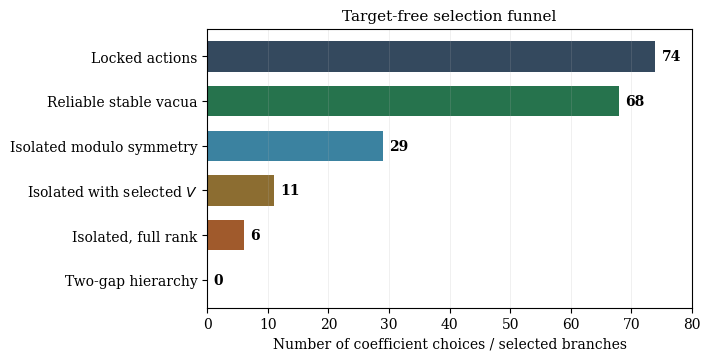

Source code (Python): (Note: this script raises an exception after producing the figure.)
"""Generate publication figures from locked target-free pipeline artifacts."""

from __future__ import annotations

import json
from pathlib import Path

import matplotlib.pyplot as plt
import numpy as np


ROOT = Path(r"D:\Projects\can_o_worms")
OUT = ROOT / "output" / "pdf" / "target_free_g2_arxiv_v1_figures"
SHAPE = ROOT / "target_free_g2_flavor_shape_verifier_v1_results.json"


def main():
    OUT.mkdir(parents=True, exist_ok=True)
    targets = (OUT / "selection_funnel.png", OUT / "isolated_full_rank_spectra.png")
    for target in targets:
        if target.exists():
            raise FileExistsError(f"Retention rule: refusing to overwrite {target}")

    plt.rcParams.update({
        "font.family": "serif",
        "font.size": 10,
        "axes.titlesize": 11,
        "axes.labelsize": 10,
        "figure.dpi": 180,
        "savefig.dpi": 300,
    })

    labels = [
        "Locked actions",
        "Reliable stable vacua",
        "Isolated modulo symmetry",
        "Isolated with selected $V$",
        "Isolated, full rank",
        "Two-gap hierarchy",
    ]
    counts = [74, 68, 29, 11, 6, 0]
    colors = ["#34495e", "#26734d", "#3b82a0", "#8c6d31", "#a05a2c", "#9b2c2c"]
    fig, ax = plt.subplots(figsize=(7.2, 3.7))
    y = np.arange(len(labels))
    bars = ax.barh(y, counts, color=colors, height=0.68)
    ax.set_yticks(y, labels)
    ax.invert_yaxis()
    ax.set_xlabel("Number of coefficient choices / selected branches")
    ax.set_xlim(0, 80)
    ax.grid(axis="x", alpha=0.22, linewidth=0.6)
    for bar, value in zip(bars, counts):
        ax.text(max(value + 1.0, 1.0), bar.get_y() + bar.get_height() / 2, str(value), va="center", fontweight="bold")
    ax.set_title("Target-free selection funnel")
    fig.tight_layout()
    fig.savefig(targets[0], bbox_inches="tight")
    plt.close(fig)

    shape = json.loads(SHAPE.read_text(encoding="utf-8"))
    rows = [x for x in shape["results"] if x["isolated_modulo_symmetry"] and x["full_rank_both_sectors"]]
    rows.sort(key=lambda x: x["minimum_adjacent_gap_decades"], reverse=True)
    fig, axes = plt.subplots(2, 3, figsize=(8.2, 5.2), sharex=True, sharey=True)
    xcoord = np.arange(3)
    for ax, row in zip(axes.flat, rows):
        down = np.asarray(row["down_normalized_singular_values"])
        up = np.asarray(row["up_normalized_singular_values"])
        ax.semilogy(xcoord, down, "o-", color="#2166ac", linewidth=1.4, markersize=4, label="down")
        ax.semilogy(xcoord, up, "s--", color="#b2182b", linewidth=1.3, markersize=3.5, label="up")
        ax.set_title(row["label"].replace("rademacher_", "$c^{(") + ("}$" if row["label"].startswith("rademacher_") else ""), fontsize=9)
        ax.grid(alpha=0.2, which="both", linewidth=0.5)
        ax.set_xticks(xcoord, ["$s_1$", "$s_2$", "$s_3$"])
    axes[0, 0].legend(frameon=False, fontsize=8)
    for ax in axes[:, 0]:
        ax.set_ylabel("Normalized singular value")
    fig.suptitle("All isolated full-rank spectra: no branch has two adjacent decade gaps", fontsize=11)
    fig.tight_layout(rect=(0, 0, 1, 0.95))
    fig.savefig(targets[1], bbox_inches="tight")
    plt.close(fig)

    print(json.dumps({"outputs": [str(x) for x in targets], "spectra_panels": len(rows)}, indent=2))


if __name__ == "__main__":
    main()
